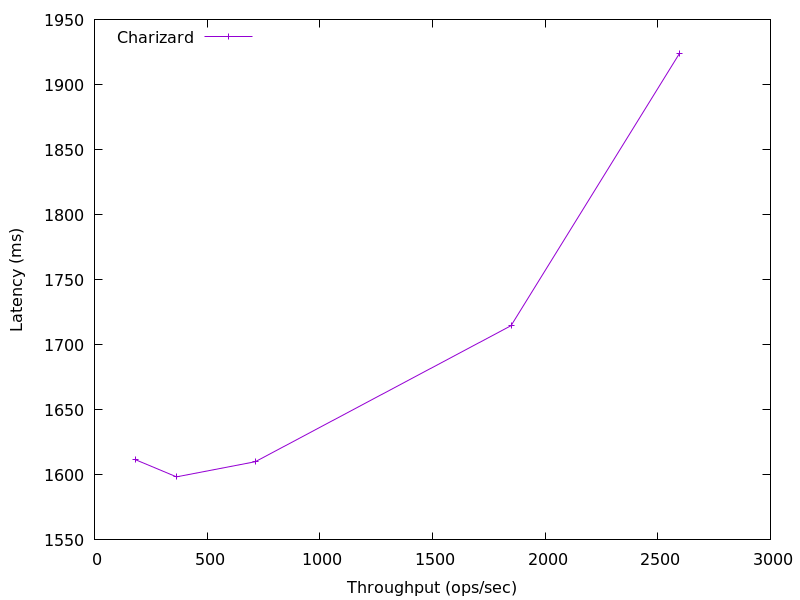

The table this chart was drawn from, first rows:
2595.0786372441376, 1923.548682240006
1849, 1715
713.9, 1610
363.9, 1598
181.6, 1612
